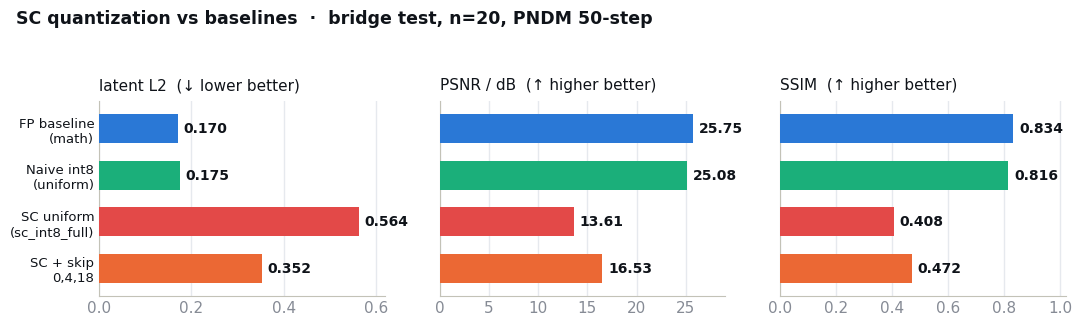
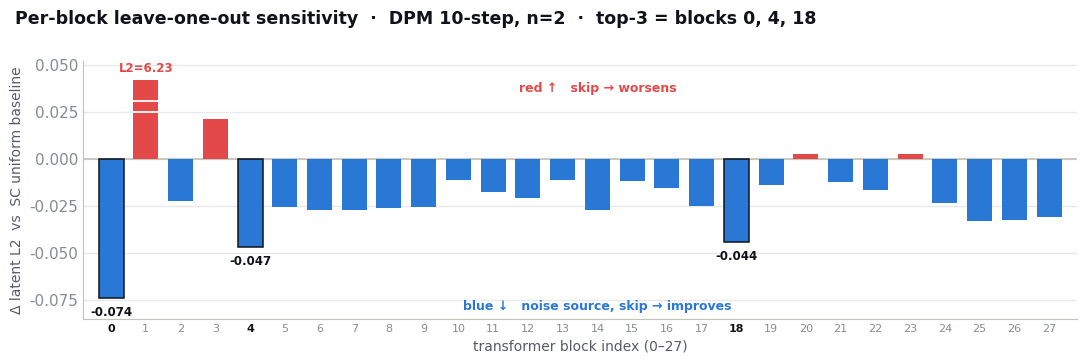
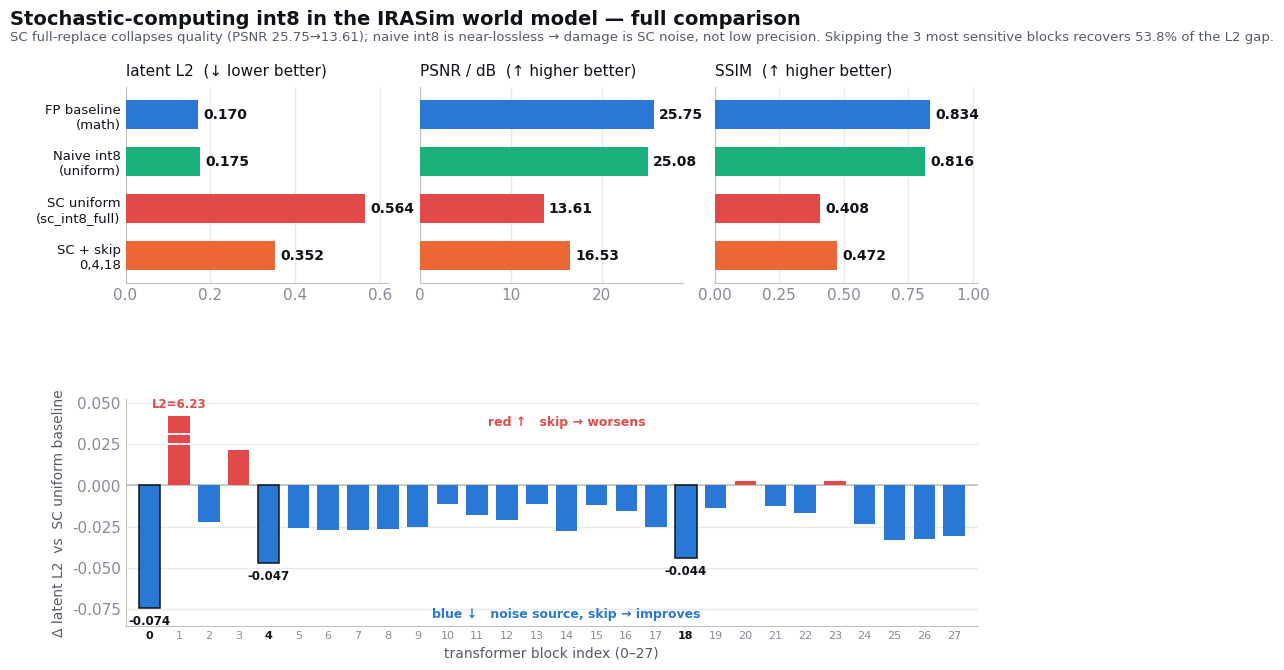

Generate these figures, in order, with matplotlib:
"""Static PNG figures for the SC-quantization world-model study.

Outputs (results/figures/):
    fig_comparison.png   4 configs x 3 metrics (latent L2 / PSNR / SSIM)
    fig_sensitivity.png  per-block leave-one-out sensitivity (Δ latent L2)
    fig_overview.png     both panels stacked, one-glance summary
"""
import os
import matplotlib
matplotlib.use("Agg")
import matplotlib.pyplot as plt
from matplotlib.ticker import MultipleLocator

# ---- validated palette (light surface) ----
C_FP, C_NAIVE, C_SCU, C_SKIP = "#2a78d6", "#1baf7a", "#e34948", "#eb6834"
C_NEG, C_POS = "#2a78d6", "#e34948"          # improve / worsen (diverging)
INK, INK2, MUTED, GRID = "#0f1319", "#555b66", "#868b95", "#e6e9ee"

plt.rcParams.update({
    "font.family": "DejaVu Sans", "font.size": 11,
    "axes.edgecolor": "#c3c2b7", "axes.linewidth": 0.8,
    "axes.labelcolor": INK2, "text.color": INK,
    "xtick.color": MUTED, "ytick.color": MUTED,
    "figure.dpi": 200, "savefig.dpi": 200,
})

METHODS = [
    ("FP baseline\n(math)",       0.1702, 25.75, 0.834, C_FP),
    ("Naive int8\n(uniform)",     0.1755, 25.08, 0.816, C_NAIVE),
    ("SC uniform\n(sc_int8_full)",0.5637, 13.61, 0.408, C_SCU),
    ("SC + skip\n0,4,18",         0.3521, 16.53, 0.472, C_SKIP),
]
REF = 0.5585
SENS = {0:0.4843,1:6.2325,2:0.5361,3:0.5798,4:0.5117,5:0.5329,6:0.5315,7:0.5312,8:0.5323,9:0.5331,
10:0.5473,11:0.5407,12:0.5376,13:0.5472,14:0.5311,15:0.5468,16:0.5432,17:0.5333,18:0.5142,19:0.5447,
20:0.5612,21:0.5460,22:0.5417,23:0.5611,24:0.5352,25:0.5262-0.001,26:0.5262,27:0.5278}
SENS[25]=0.5252
TOP3 = {0,4,18}

OUT = "results/figures"
os.makedirs(OUT, exist_ok=True)


def _clean(ax):
    ax.spines["top"].set_visible(False)
    ax.spines["right"].set_visible(False)


def draw_comparison(axes):
    names   = [m[0] for m in METHODS]
    colors  = [m[4] for m in METHODS]
    y = range(len(METHODS))
    specs = [
        (1, "latent L2  (↓ lower better)", 0.62, "{:.3f}"),
        (2, "PSNR / dB  (↑ higher better)", 29,  "{:.2f}"),
        (3, "SSIM  (↑ higher better)",      1.02,"{:.3f}"),
    ]
    for ax, (idx, title, xmax, fmt) in zip(axes, specs):
        vals = [m[idx] for m in METHODS]
        bars = ax.barh(y, vals, height=0.62, color=colors, zorder=3)
        ax.set_xlim(0, xmax)
        ax.set_ylim(-0.6, len(METHODS)-0.4)
        ax.invert_yaxis()
        ax.set_title(title, fontsize=11, color=INK, pad=8, loc="left")
        ax.xaxis.grid(True, color=GRID, linewidth=1, zorder=0)
        ax.set_axisbelow(True)
        _clean(ax)
        ax.tick_params(length=0)
        for b, v in zip(bars, vals):
            ax.text(v + xmax*0.02, b.get_y()+b.get_height()/2, fmt.format(v),
                    va="center", ha="left", fontsize=10, color=INK, fontweight="600")
        axes[0].set_yticks(list(y)); axes[0].set_yticklabels(names, fontsize=9.5, color=INK)
    for ax in axes[1:]:
        ax.set_yticks(list(y)); ax.set_yticklabels([])


def draw_sensitivity(ax):
    ymin, ymax = -0.085, 0.042
    blocks = list(range(28))
    for b in blocks:
        d = SENS[b] - REF
        clipped = d > ymax
        dd = ymax if clipped else d
        color = C_NEG if d < 0 else C_POS
        ax.bar(b, dd, width=0.72, color=color, zorder=3,
               edgecolor=INK if b in TOP3 else "none", linewidth=1.1 if b in TOP3 else 0)
        if clipped:
            # break marks near the clipped top, then value above the bar
            ax.plot([b-0.36, b+0.36], [ymax*0.60]*2, color="white", lw=1.3, zorder=5)
            ax.plot([b-0.36, b+0.36], [ymax*0.74]*2, color="white", lw=1.3, zorder=5)
            ax.text(b, ymax+0.003, "L2=6.23", ha="center", va="bottom",
                    fontsize=8.5, color=C_POS, fontweight="700")
        if b in TOP3:
            ax.text(b, d-0.004, f"{d:.3f}", ha="center", va="top",
                    fontsize=8.5, color=INK, fontweight="700")
    ax.axhline(0, color="#c3c2b7", lw=1.2, zorder=2)
    ax.set_xlim(-0.8, 27.8)
    ax.set_ylim(ymin, 0.052)
    ax.set_xticks(blocks)
    ax.set_xticklabels([str(b) for b in blocks], fontsize=8)
    for t, b in zip(ax.get_xticklabels(), blocks):
        t.set_color(INK if b in TOP3 else MUTED)
        if b in TOP3: t.set_fontweight("700")
    ax.yaxis.set_major_locator(MultipleLocator(0.025))
    ax.yaxis.grid(True, color=GRID, linewidth=1, zorder=0)
    ax.set_axisbelow(True)
    _clean(ax)
    ax.tick_params(length=0)
    ax.set_xlabel("transformer block index (0–27)", fontsize=10, color=INK2)
    ax.set_ylabel("Δ latent L2  vs  SC uniform baseline", fontsize=10, color=INK2)
    # direction legend, placed in the empty middle band (avoids all bars)
    ax.text(14, 0.036, "red ↑   skip → worsens", ha="center",
            fontsize=9, color=C_POS, fontweight="600")
    ax.text(14, -0.080, "blue ↓   noise source, skip → improves", ha="center",
            fontsize=9, color=C_NEG, fontweight="600")


# ---- fig 1: comparison ----
fig, axes = plt.subplots(1, 3, figsize=(11, 3.1))
draw_comparison(axes)
fig.suptitle("SC quantization vs baselines  ·  bridge test, n=20, PNDM 50-step",
             fontsize=12.5, color=INK, fontweight="700", x=0.02, ha="left", y=1.04)
fig.tight_layout(rect=[0, 0, 1, 0.98])
fig.savefig(f"{OUT}/fig_comparison.png", bbox_inches="tight", facecolor="white")
plt.close(fig)

# ---- fig 2: sensitivity ----
fig, ax = plt.subplots(figsize=(11, 3.6))
draw_sensitivity(ax)
fig.suptitle("Per-block leave-one-out sensitivity  ·  DPM 10-step, n=2  ·  top-3 = blocks 0, 4, 18",
             fontsize=12.5, color=INK, fontweight="700", x=0.02, ha="left", y=1.0)
fig.tight_layout()
fig.savefig(f"{OUT}/fig_sensitivity.png", bbox_inches="tight", facecolor="white")
plt.close(fig)

# ---- fig 3: overview (both) ----
fig = plt.figure(figsize=(11, 7.0))
gs = fig.add_gridspec(2, 3, height_ratios=[1, 1.15], hspace=0.55, wspace=0.12)
axes = [fig.add_subplot(gs[0, i]) for i in range(3)]
draw_comparison(axes)
axb = fig.add_subplot(gs[1, :])
draw_sensitivity(axb)
fig.suptitle("Stochastic-computing int8 in the IRASim world model — full comparison",
             fontsize=14, color=INK, fontweight="700", x=0.02, ha="left", y=0.99)
fig.text(0.02, 0.945,
         "SC full-replace collapses quality (PSNR 25.75→13.61); naive int8 is near-lossless "
         "→ damage is SC noise, not low precision. Skipping the 3 most sensitive blocks recovers 53.8% of the L2 gap.",
         fontsize=9.5, color=INK2, ha="left")
fig.savefig(f"{OUT}/fig_overview.png", bbox_inches="tight", facecolor="white")
plt.close(fig)

print("wrote:")
for f in ("fig_comparison.png", "fig_sensitivity.png", "fig_overview.png"):
    print(" ", os.path.abspath(f"{OUT}/{f}"))
